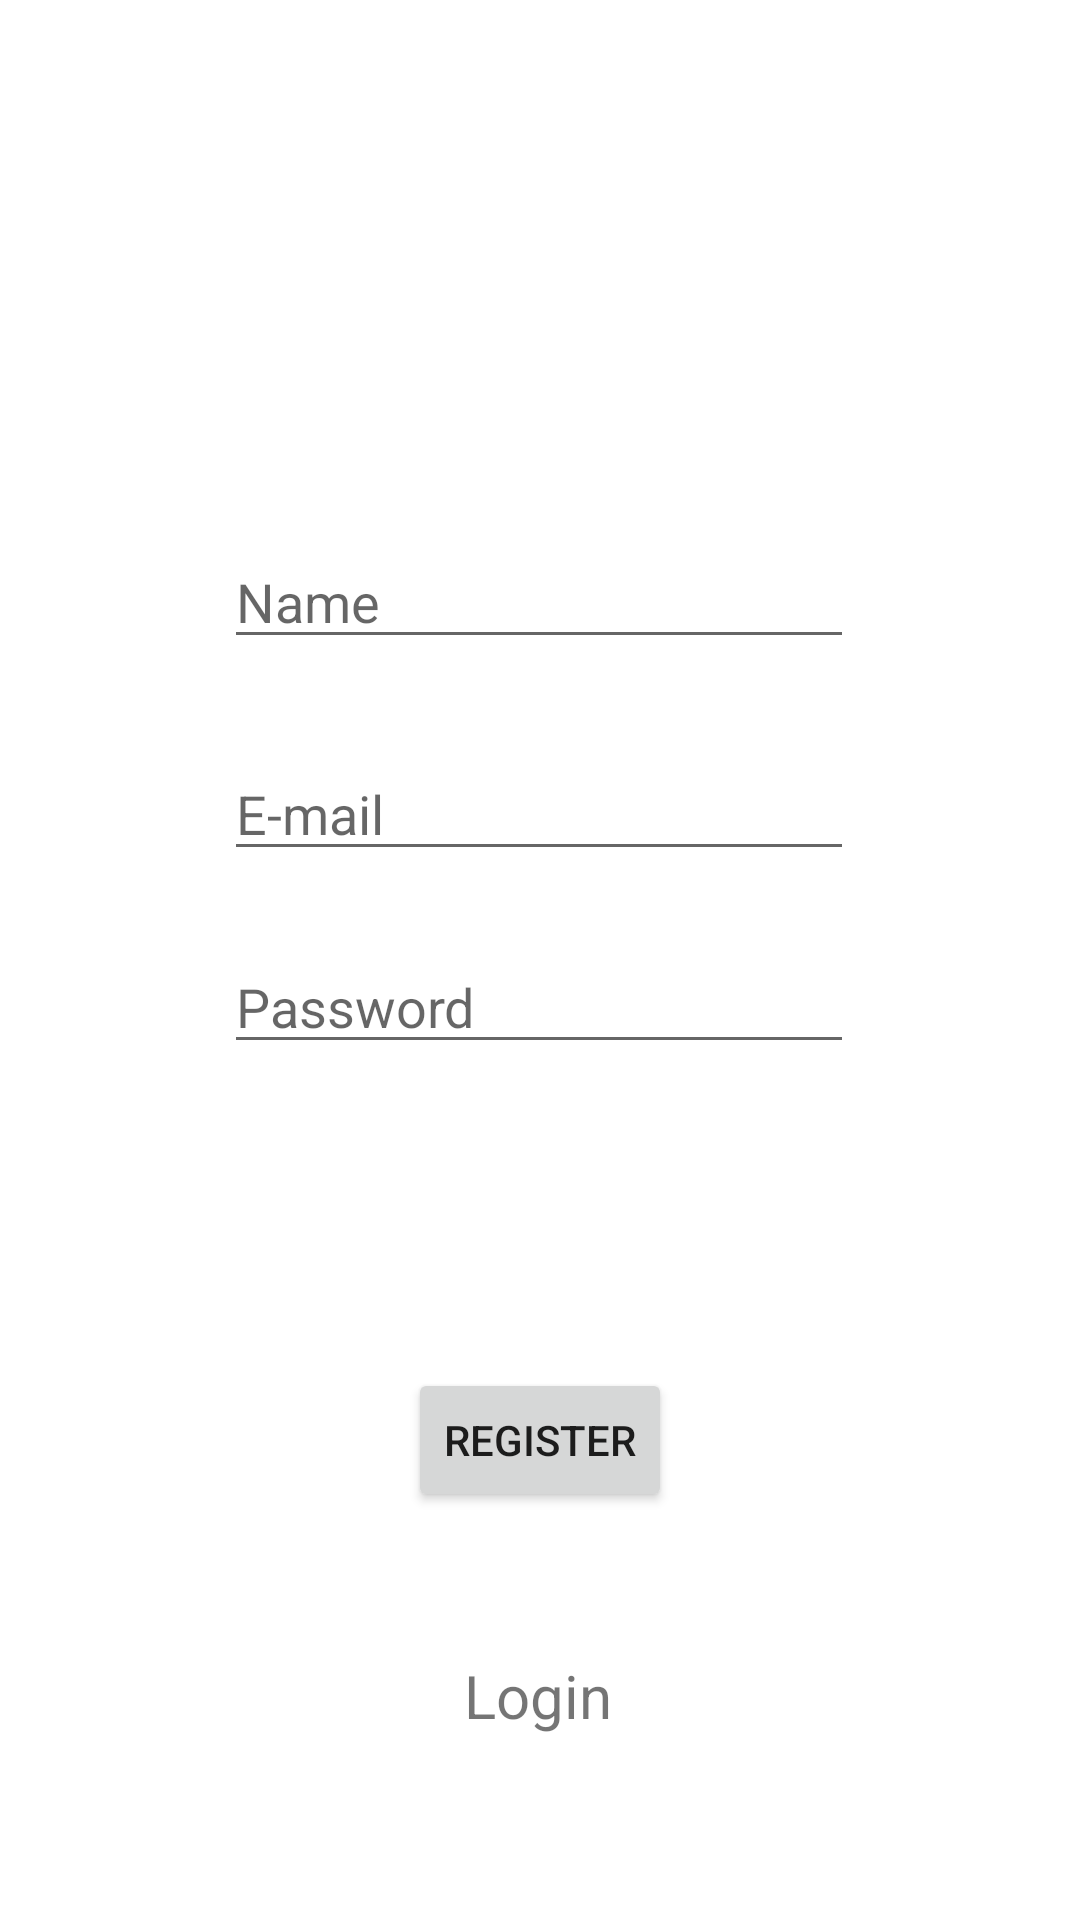

Produce the Android XML layout that renders to this screen, including the resource entries it uses.
<!-- AndroidManifest.xml: application theme Theme.MrDocLogin -->
<!-- res/layout/activity_doctor_registration.xml -->
<?xml version="1.0" encoding="utf-8"?>
<androidx.constraintlayout.widget.ConstraintLayout xmlns:android="http://schemas.android.com/apk/res/android"
    xmlns:app="http://schemas.android.com/apk/res-auto"
    xmlns:tools="http://schemas.android.com/tools"
    android:layout_width="match_parent"
    android:layout_height="match_parent"
    tools:context=".DoctorRegistration">


    <EditText
        android:id="@+id/etDoctorName"
        android:layout_width="wrap_content"
        android:layout_height="wrap_content"
        android:ems="10"
        android:hint="Name"
        android:inputType="textPersonName"
        app:layout_constraintBottom_toBottomOf="parent"
        app:layout_constraintEnd_toEndOf="parent"
        app:layout_constraintHorizontal_bias="0.497"
        app:layout_constraintStart_toStartOf="parent"
        app:layout_constraintTop_toTopOf="parent"
        app:layout_constraintVertical_bias="0.298" />

    <EditText
        android:id="@+id/etDoctorEmail"
        android:layout_width="wrap_content"
        android:layout_height="wrap_content"
        android:ems="10"
        android:hint="E-mail"
        android:inputType="textEmailAddress"
        app:layout_constraintBottom_toBottomOf="parent"
        app:layout_constraintEnd_toEndOf="parent"
        app:layout_constraintHorizontal_bias="0.497"
        app:layout_constraintStart_toStartOf="parent"
        app:layout_constraintTop_toBottomOf="@+id/etDoctorName"
        app:layout_constraintVertical_bias="0.077" />

    <EditText
        android:id="@+id/etDoctorPassword"
        android:layout_width="wrap_content"
        android:layout_height="wrap_content"
        android:ems="10"
        android:hint="Password"
        android:inputType="textPassword"
        app:layout_constraintBottom_toBottomOf="parent"
        app:layout_constraintEnd_toEndOf="parent"
        app:layout_constraintHorizontal_bias="0.497"
        app:layout_constraintStart_toStartOf="parent"
        app:layout_constraintTop_toBottomOf="@+id/etDoctorEmail"
        app:layout_constraintVertical_bias="0.075" />

    <Button
        android:id="@+id/btnDoctorRegister"
        android:layout_width="wrap_content"
        android:layout_height="wrap_content"
        android:text="REGISTER"
        app:layout_constraintBottom_toBottomOf="parent"
        app:layout_constraintEnd_toEndOf="parent"
        app:layout_constraintStart_toStartOf="parent"
        app:layout_constraintTop_toBottomOf="@+id/etDoctorPassword"
        app:layout_constraintVertical_bias="0.427" />

    <TextView
        android:id="@+id/tvDoctorLogin"
        android:layout_width="wrap_content"
        android:layout_height="wrap_content"
        android:text="Login"
        android:textSize="20sp"
        app:layout_constraintBottom_toBottomOf="parent"
        app:layout_constraintEnd_toEndOf="parent"
        app:layout_constraintHorizontal_bias="0.498"
        app:layout_constraintStart_toStartOf="parent"
        app:layout_constraintTop_toBottomOf="@+id/btnDoctorRegister"
        app:layout_constraintVertical_bias="0.437" />

    <ImageView
        android:id="@+id/ivDoctorProfile"
        android:layout_width="117dp"
        android:layout_height="106dp"
        app:layout_constraintBottom_toTopOf="@+id/etDoctorName"
        app:layout_constraintEnd_toEndOf="parent"
        app:layout_constraintHorizontal_bias="0.498"
        app:layout_constraintStart_toStartOf="parent"
        app:layout_constraintTop_toTopOf="parent"
        app:layout_constraintVertical_bias="0.537"
        app:srcCompat="@mipmap/ic_launcher" />


</androidx.constraintlayout.widget.ConstraintLayout>
<!-- resources referenced by this layout -->
<resources>
  <style name="Theme.MrDocLogin" parent="Theme.MaterialComponents.DayNight.DarkActionBar">
          
          <item name="colorPrimary">@color/purple_500</item>
          <item name="colorPrimaryVariant">@color/purple_700</item>
          <item name="colorOnPrimary">@color/white</item>
          
          <item name="colorSecondary">@color/teal_200</item>
          <item name="colorSecondaryVariant">@color/teal_700</item>
          <item name="colorOnSecondary">@color/black</item>
          
          <item name="android:statusBarColor" tools:targetApi="l">?attr/colorPrimaryVariant</item>
          
      </style>
  <!-- not gathered from this repository: default colours our renderer supplied (Android Studio template values) -->
  <color name="purple_500">#FF6200EE</color>
  <color name="purple_700">#FF3700B3</color>
  <color name="teal_200">#FF03DAC5</color>
  <color name="teal_700">#FF018786</color>
  <color name="black">#FF000000</color>
  <color name="white">#FFFFFFFF</color>
</resources>
